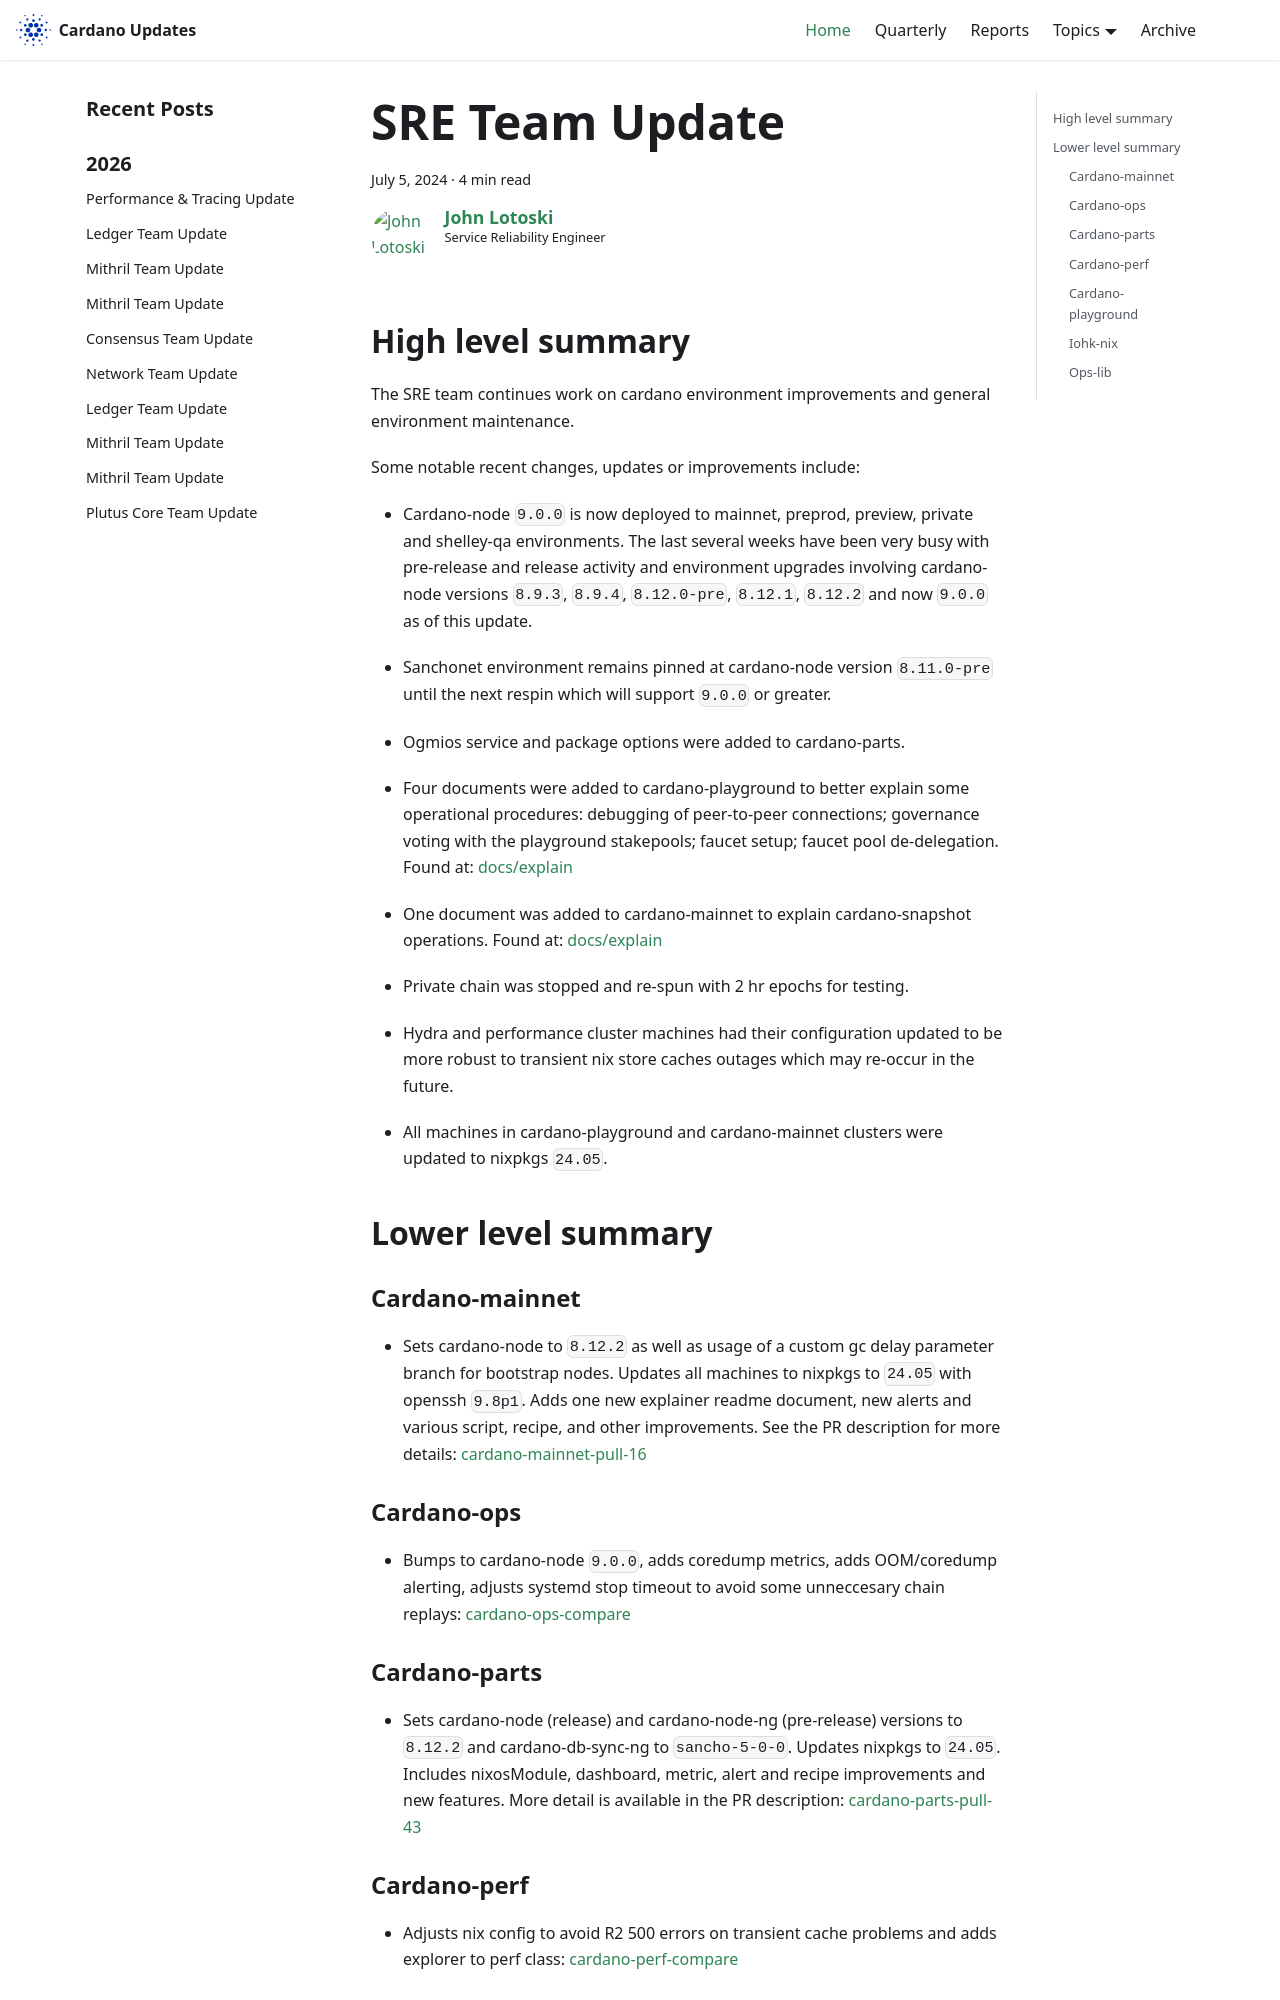

repository: IntersectMBO/cardano-updates · page: 2024-07-05-sre/index.html · generator: docusaurus

---
title: SRE Team Update
slug: 2024-07-05-sre
authors: johnalotoski
tags: [sre]
hide_table_of_contents: false
---

## High level summary

The SRE team continues work on cardano environment improvements and general
environment maintenance.

Some notable recent changes, updates or improvements include:
* Cardano-node `9.0.0` is now deployed to mainnet, preprod, preview, private and
  shelley-qa environments.  The last several weeks have been very busy with
  pre-release and release activity and environment upgrades involving
  cardano-node versions `8.9.3`, `8.9.4`, `8.12.0-pre`, `8.12.1`, `8.12.2` and
  now `9.0.0` as of this update.

* Sanchonet environment remains pinned at cardano-node version `8.11.0-pre` until
  the next respin which will support `9.0.0` or greater.

* Ogmios service and package options were added to cardano-parts.

* Four documents were added to cardano-playground to better explain some
  operational procedures: debugging of peer-to-peer connections; governance
  voting with the playground stakepools; faucet setup; faucet pool
  de-delegation. Found at:
  [docs/explain](https://github.com/input-output-hk/cardano-playground/tree/main/docs/explain)

* One document was added to cardano-mainnet to explain cardano-snapshot
  operations.  Found at:
  [docs/explain](https://github.com/input-output-hk/cardano-mainnet/tree/main/docs/explain)

* Private chain was stopped and re-spun with 2 hr epochs for testing.

* Hydra and performance cluster machines had their configuration updated to be
  more robust to transient nix store caches outages which may re-occur in the
  future.

* All machines in cardano-playground and cardano-mainnet clusters were updated
  to nixpkgs `24.05`.

## Lower level summary

### Cardano-mainnet
* Sets cardano-node to `8.12.2` as well as usage of a custom gc delay parameter
  branch for bootstrap nodes. Updates all machines to nixpkgs to `24.05` with
  openssh `9.8p1`. Adds one new explainer readme document, new alerts and various
  script, recipe, and other improvements. See the PR description for more
  details:
  [cardano-mainnet-pull-16](https://github.com/input-output-hk/cardano-mainnet/pull/16)

### Cardano-ops
* Bumps to cardano-node `9.0.0`, adds coredump metrics, adds OOM/coredump
  alerting, adjusts systemd stop timeout to avoid some unneccesary chain
  replays:
  [cardano-ops-compare](https://github.com/input-output-hk/cardano-ops/compare/1fca100...7dd0502)
